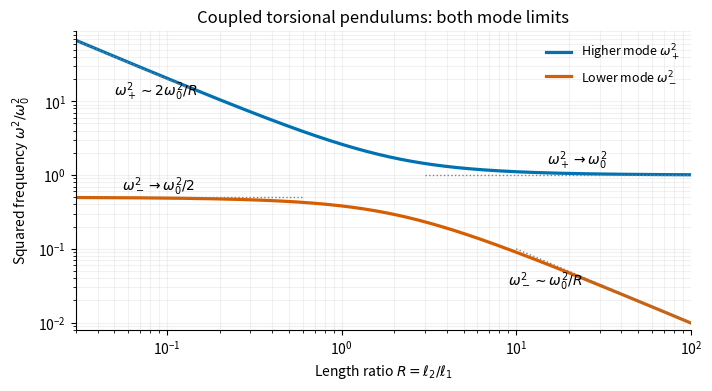

Recreate this plot in Python. (Note: this script raises an exception after producing the figure.)
#!/usr/bin/env python3
"""Plot the two derived torsional mode eigenvalues and their limits.

Tested with Python 3.14.4, numpy 2.3.5 and matplotlib 3.10.7 (+dfsg1 build),
matching the repository pyproject.toml. Writes the PNG basename into cwd.
"""
from pathlib import Path
import matplotlib
matplotlib.use("Agg")
import matplotlib.pyplot as plt
import numpy as np


def main():
    ratio = np.geomspace(.03, 100, 700)
    high = .5 + 1 / ratio + np.sqrt(.25 + 1 / ratio**2)
    # Product of eigenvalues is 1/R; this avoids subtractive cancellation.
    low = (1 / ratio) / high
    fig, ax = plt.subplots(figsize=(7.2, 4.0), dpi=120, facecolor="white")
    ax.set_facecolor("white")
    ax.loglog(ratio, high, color="#0072b2", linewidth=2.3, label=r"Higher mode $\omega_+^2$")
    ax.loglog(ratio, low, color="#d55e00", linewidth=2.3, label=r"Lower mode $\omega_-^2$")
    ax.hlines(.5, .03, .6, colors="0.5", linestyles=":", linewidth=1)
    ax.hlines(1, 3, 100, colors="0.5", linestyles=":", linewidth=1)
    small = np.geomspace(.03, .15, 100)
    large = np.geomspace(10, 100, 100)
    ax.loglog(small, 2 / small, ":", color="0.5", linewidth=1)
    ax.loglog(large, 1 / large, ":", color="0.5", linewidth=1)
    ax.text(.055, .62, r"$\omega_-^2\to\omega_0^2/2$", fontsize=10)
    ax.text(.05, 12, r"$\omega_+^2\sim2\omega_0^2/R$", fontsize=10)
    ax.text(15, 1.38, r"$\omega_+^2\to\omega_0^2$", fontsize=10)
    ax.text(9, .032, r"$\omega_-^2\sim\omega_0^2/R$", fontsize=10)
    ax.set(xlim=(.03, 100), ylim=(.008, 90), xlabel=r"Length ratio $R=\ell_2/\ell_1$",
           ylabel=r"Squared frequency $\omega^2/\omega_0^2$", title="Coupled torsional pendulums: both mode limits")
    ax.grid(which="both", alpha=.17)
    ax.legend(loc="upper right", fontsize=9, frameon=False)
    ax.spines[["top", "right"]].set_visible(False)
    fig.tight_layout()
    fig.savefig(Path(__file__).stem + ".png", facecolor="white")
    plt.close(fig)


if __name__ == "__main__":
    main()
